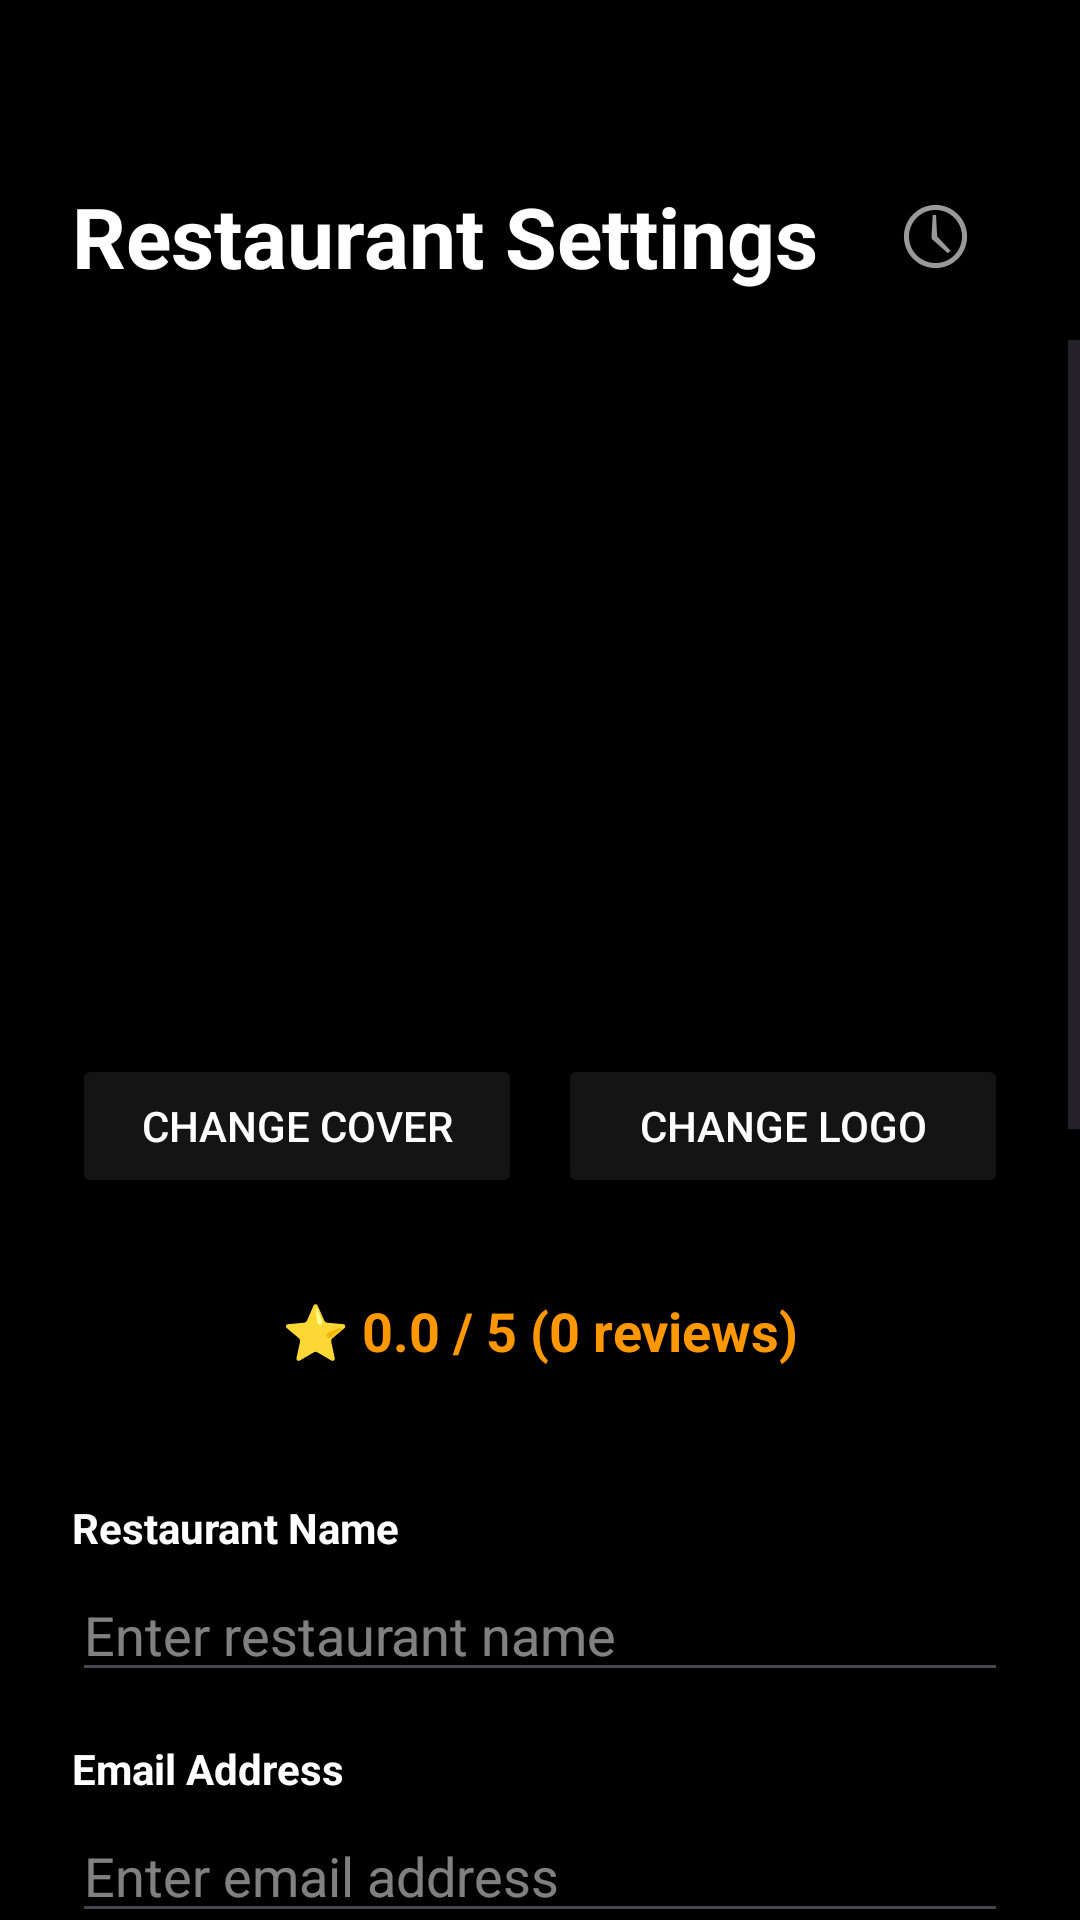

The Android layout XML behind this screen, and the referenced resources:
<!-- AndroidManifest.xml: application theme Theme.Tastee -->
<!-- res/layout/activity_restaurant_profile.xml -->
<?xml version="1.0" encoding="utf-8"?>
<androidx.constraintlayout.widget.ConstraintLayout xmlns:android="http://schemas.android.com/apk/res/android"
    xmlns:app="http://schemas.android.com/apk/res-auto"
    android:layout_width="match_parent"
    android:layout_height="match_parent"
    android:background="@color/black">

    <TextView
        android:id="@+id/restaurantProfileTitle"
        android:layout_width="0dp"
        android:layout_height="wrap_content"
        android:layout_marginStart="24dp"
        android:layout_marginTop="60dp"
        android:layout_marginEnd="8dp"
        android:text="Restaurant Settings"
        android:textColor="@color/white"
        android:textSize="28sp"
        android:textStyle="bold"
        app:layout_constraintEnd_toStartOf="@id/btnOrderHistory"
        app:layout_constraintStart_toStartOf="parent"
        app:layout_constraintTop_toTopOf="parent" />

    <ImageButton
        android:id="@+id/btnOrderHistory"
        android:layout_width="48dp"
        android:layout_height="48dp"
        android:layout_marginEnd="24dp"
        android:background="?attr/selectableItemBackgroundBorderless"
        android:contentDescription="Order History"
        android:src="@android:drawable/ic_menu_recent_history"
        app:layout_constraintBottom_toBottomOf="@id/restaurantProfileTitle"
        app:layout_constraintEnd_toEndOf="parent"
        app:layout_constraintTop_toTopOf="@id/restaurantProfileTitle" />

    <ScrollView
        android:layout_width="0dp"
        android:layout_height="0dp"
        android:layout_marginTop="16dp"
        android:clipToPadding="false"
        android:fillViewport="true"
        app:layout_constraintBottom_toBottomOf="parent"
        app:layout_constraintEnd_toEndOf="parent"
        app:layout_constraintStart_toStartOf="parent"
        app:layout_constraintTop_toBottomOf="@id/restaurantProfileTitle">

        <LinearLayout
            android:layout_width="match_parent"
            android:layout_height="wrap_content"
            android:orientation="vertical"
            android:paddingStart="24dp"
            android:paddingTop="24dp"
            android:paddingEnd="24dp"
            android:paddingBottom="64dp">

            <androidx.constraintlayout.widget.ConstraintLayout
                android:layout_width="match_parent"
                android:layout_height="wrap_content">

                <com.google.android.material.imageview.ShapeableImageView
                    android:id="@+id/restaurantCoverImage"
                    android:layout_width="0dp"
                    android:layout_height="160dp"
                    android:scaleType="centerCrop"
                    android:src="@drawable/ic_person"
                    app:layout_constraintEnd_toEndOf="parent"
                    app:layout_constraintStart_toStartOf="parent"
                    app:layout_constraintTop_toTopOf="parent"
                    app:shapeAppearanceOverlay="@style/RoundedCorners" />

                <com.google.android.material.imageview.ShapeableImageView
                    android:id="@+id/restaurantLogoImage"
                    android:layout_width="84dp"
                    android:layout_height="84dp"
                    android:layout_marginStart="16dp"
                    android:scaleType="centerCrop"
                    android:src="@drawable/ic_person"
                    app:layout_constraintBottom_toBottomOf="@id/restaurantCoverImage"
                    app:layout_constraintStart_toStartOf="@id/restaurantCoverImage"
                    app:layout_constraintTop_toBottomOf="@id/restaurantCoverImage"
                    app:shapeAppearanceOverlay="@style/CircleImage"
                    app:strokeColor="@color/black"
                    app:strokeWidth="3dp" />

            </androidx.constraintlayout.widget.ConstraintLayout>

            <LinearLayout
                android:layout_width="match_parent"
                android:layout_height="wrap_content"
                android:layout_marginTop="12dp"
                android:orientation="horizontal">

                <Button
                    android:id="@+id/changeCoverButton"
                    android:layout_width="0dp"
                    android:layout_height="wrap_content"
                    android:layout_marginEnd="6dp"
                    android:layout_weight="1"
                    android:backgroundTint="@color/darkgrey"
                    android:text="Change Cover"
                    android:textColor="@color/white" />

                <Button
                    android:id="@+id/changeLogoButton"
                    android:layout_width="0dp"
                    android:layout_height="wrap_content"
                    android:layout_marginStart="6dp"
                    android:layout_weight="1"
                    android:backgroundTint="@color/darkgrey"
                    android:text="Change Logo"
                    android:textColor="@color/white" />
            </LinearLayout>

            <TextView
                android:id="@+id/restaurantRatingText"
                android:layout_width="match_parent"
                android:layout_height="wrap_content"
                android:layout_marginTop="24dp"
                android:layout_marginBottom="16dp"
                android:gravity="center"
                android:paddingVertical="8dp"
                android:text="⭐ 0.0 / 5 (0 reviews)"
                android:textColor="#FF9800"
                android:textSize="18sp"
                android:textStyle="bold" />

            <TextView
                android:layout_width="match_parent"
                android:layout_height="wrap_content"
                android:layout_marginTop="20dp"
                android:text="Restaurant Name"
                android:textColor="@color/white"
                android:textSize="14sp"
                android:textStyle="bold" />

            <EditText
                android:id="@+id/restaurantNameInput"
                android:layout_width="match_parent"
                android:layout_height="wrap_content"
                android:layout_marginTop="4dp"
                android:hint="Enter restaurant name"
                android:textColor="@color/white"
                android:textColorHint="#80FFFFFF" />

            <TextView
                android:layout_width="match_parent"
                android:layout_height="wrap_content"
                android:layout_marginTop="16dp"
                android:text="Email Address"
                android:textColor="@color/white"
                android:textSize="14sp"
                android:textStyle="bold" />

            <EditText
                android:id="@+id/restaurantEmailInput"
                android:layout_width="match_parent"
                android:layout_height="wrap_content"
                android:layout_marginTop="4dp"
                android:hint="Enter email address"
                android:inputType="textEmailAddress"
                android:textColor="@color/white"
                android:textColorHint="#80FFFFFF" />

            <TextView
                android:layout_width="match_parent"
                android:layout_height="wrap_content"
                android:layout_marginTop="16dp"
                android:text="Phone Number"
                android:textColor="@color/white"
                android:textSize="14sp"
                android:textStyle="bold" />

            <EditText
                android:id="@+id/restaurantPhoneInput"
                android:layout_width="match_parent"
                android:layout_height="wrap_content"
                android:layout_marginTop="4dp"
                android:hint="Enter phone number"
                android:inputType="phone"
                android:textColor="@color/white"
                android:textColorHint="#80FFFFFF" />

            <TextView
                android:layout_width="match_parent"
                android:layout_height="wrap_content"
                android:layout_marginTop="16dp"
                android:text="Location / Address"
                android:textColor="@color/white"
                android:textSize="14sp"
                android:textStyle="bold" />

            <EditText
                android:id="@+id/restaurantLocationInput"
                android:layout_width="match_parent"
                android:layout_height="wrap_content"
                android:layout_marginTop="4dp"
                android:hint="Enter location or address"
                android:textColor="@color/white"
                android:textColorHint="#80FFFFFF" />

            <TextView
                android:layout_width="match_parent"
                android:layout_height="wrap_content"
                android:layout_marginTop="24dp"
                android:text="Working Hours"
                android:textColor="@color/white"
                android:textSize="22sp"
                android:textStyle="bold" />

            <TextView
                android:layout_width="match_parent"
                android:layout_height="wrap_content"
                android:layout_marginTop="4dp"
                android:text="Set the opening hours for each day."
                android:textColor="#80FFFFFF"
                android:textSize="14sp" />

            <LinearLayout
                android:id="@+id/workingHoursContainer"
                android:layout_width="match_parent"
                android:layout_height="wrap_content"
                android:layout_marginTop="8dp"
                android:orientation="vertical" />

            <TextView
                android:layout_width="match_parent"
                android:layout_height="wrap_content"
                android:layout_marginTop="16dp"
                android:text="Description"
                android:textColor="@color/white"
                android:textSize="14sp"
                android:textStyle="bold" />

            <EditText
                android:id="@+id/restaurantDescriptionInput"
                android:layout_width="match_parent"
                android:layout_height="wrap_content"
                android:layout_marginTop="4dp"
                android:gravity="top"
                android:hint="Enter description"
                android:minLines="4"
                android:textColor="@color/white"
                android:textColorHint="#80FFFFFF" />

            <Button
                android:id="@+id/saveRestaurantButton"
                android:layout_width="match_parent"
                android:layout_height="wrap_content"
                android:layout_marginTop="24dp"
                android:backgroundTint="@color/darkgrey"
                android:text="Save Changes"
                android:textColor="@color/white" />

        </LinearLayout>
    </ScrollView>
</androidx.constraintlayout.widget.ConstraintLayout>
<!-- resources referenced by this layout -->
<resources>
  <color name="black">#FF000000</color>
  <color name="darkgrey">#141414</color>
  <color name="white">#FFFFFFFF</color>
  <!-- drawable ic_person (drawable) -->
  <vector xmlns:android="http://schemas.android.com/apk/res/android"
      android:width="50dp"
      android:height="50dp"
      android:viewportWidth="24"
      android:viewportHeight="24">
      <path
          android:fillColor="#000000"
          android:pathData="M12,12c2.21,0 4,-1.79 4,-4s-1.79,-4 -4,-4 -4,1.79 -4,4 1.79,4 4,4zM12,14c-2.67,0 -8,1.34 -8,4v2h16v-2c0,-2.66 -5.33,-4 -8,-4z"/>
  </vector>
  <style name="CircleImage">
          <item name="cornerFamily">rounded</item>
          <item name="cornerSize">50%</item>
      </style>
  <style name="RoundedCorners">
          <item name="cornerFamily">rounded</item>
          <item name="cornerSize">16dp</item>
      </style>
  <style name="Theme.Tastee" parent="Base.Theme.Tastee" />
  <style name="Base.Theme.Tastee" parent="Theme.Material3.DayNight.NoActionBar">
  
          <item name="android:statusBarColor">@color/darkgrey</item>
          <item name="android:windowLightStatusBar">false</item>
  
          <item name="android:navigationBarColor">@color/black</item>
          <item name="android:windowTranslucentNavigation">false</item>
          <item name="android:enforceNavigationBarContrast" tools:targetApi="q">false</item>
      </style>
</resources>
